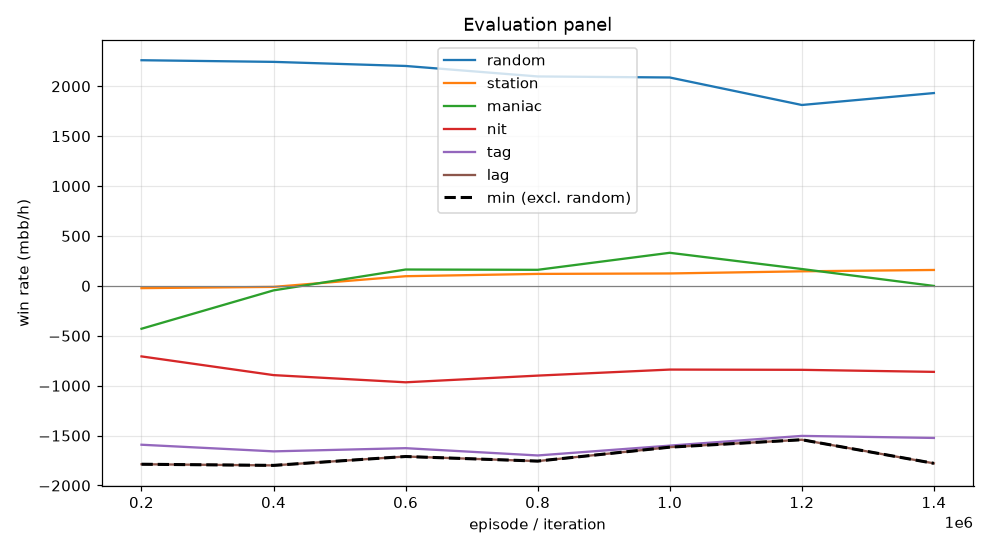

The file beside this chart, header and first rows:
episode, min, mean, random_mean, random_se, station_mean, station_se, maniac_mean, maniac_se, nit_mean, nit_se, tag_mean, tag_se, lag_mean, lag_se, act_call, act_raise, act_fold, act_check
199999, -1787, -907.4, 2261, 102.3, -22.5, 34.59, -429.5, 158.5, -706.5, 126.6, -1592, 148.1, -1787, 159.2, 0.1861, 0.6185, 0.0057, 0.1897
399999, -1798, -881.1, 2244, 112.7, -10.0, 43.45, -45.0, 210.9, -894.0, 128.7, -1658, 160, -1798, 170.7, 0.1872, 0.6276, 0.01255, 0.1727
599999, -1710, -808.1, 2204, 110.5, 97.0, 55.8, 164.0, 259.6, -966.0, 133.3, -1626, 162.5, -1710, 176.9, 0.1765, 0.6308, 0.02367, 0.169
799999, -1756, -814.5, 2098, 110.2, 120.0, 60.32, 161.0, 267.8, -899.0, 125.8, -1699, 154.4, -1756, 168.9, 0.2026, 0.5933, 0.02679, 0.1773
999999, -1616, -719.8, 2088, 107, 124.5, 69.35, 331.5, 281.4, -838.5, 121.8, -1600, 153.7, -1616, 166.6, 0.2163, 0.583, 0.03553, 0.1651
1199999, -1542, -714.1, 1812, 104.8, 146.0, 74.32, 169.0, 301.7, -841.0, 115.1, -1503, 149.4, -1542, 164.2, 0.233, 0.5467, 0.04443, 0.1758
1399999, -1778, -800.8, 1932, 106.5, 159.5, 76.75, -0.5, 305.7, -861.5, 120.9, -1524, 159.7, -1778, 181.7, 0.2082, 0.591, 0.04608, 0.1547
